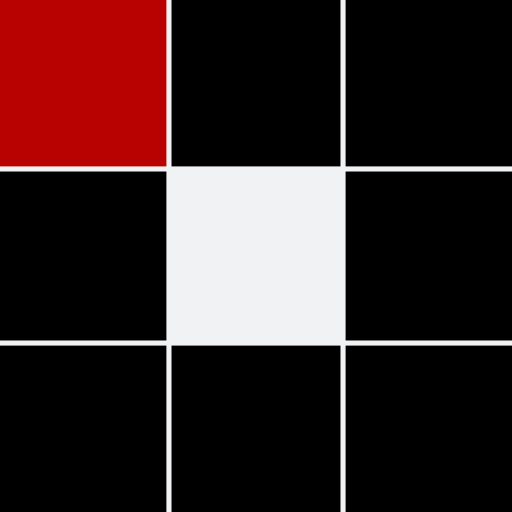
t = 0.00 s
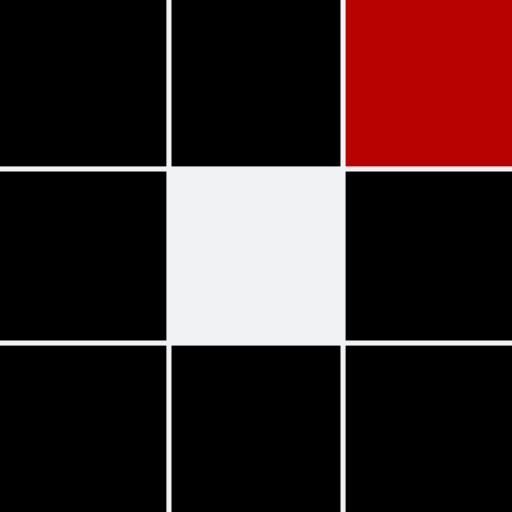
t = 0.31 s
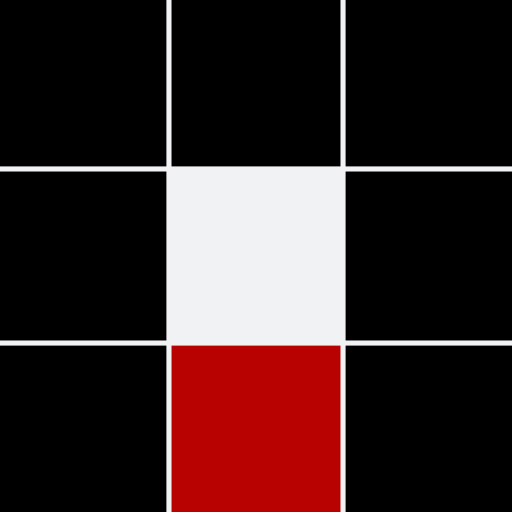
t = 0.63 s
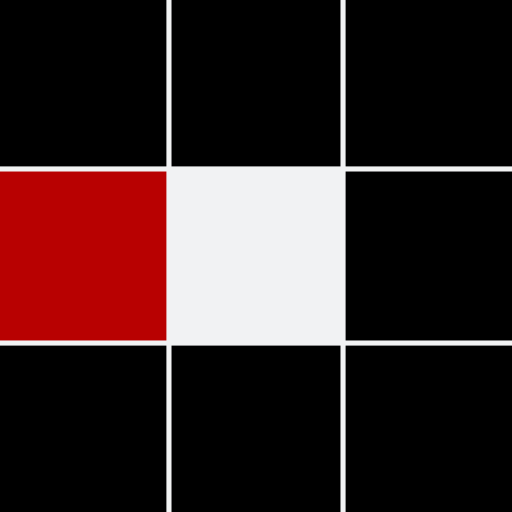
t = 0.94 s
t = 1.25 s: frame unchanged from t = 0.31 s, image omitted
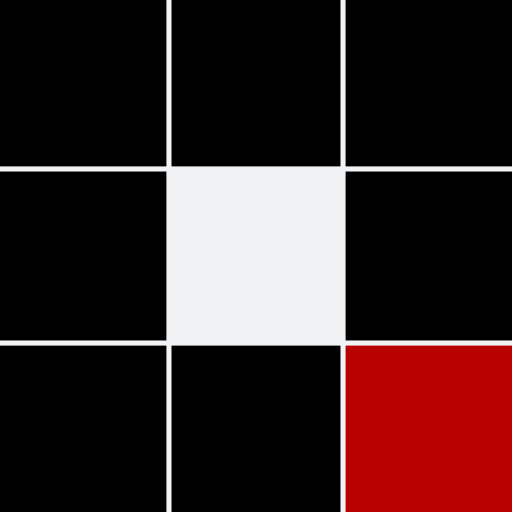
t = 1.53 s

The animated SVG that drew these frames (rendered in a browser with its animation timeline set to each time). Animation: 8 SMIL elements (animate=8); one cycle of 1.88 s, repeats indefinitely.

<?xml version="1.0" encoding="utf-8"?>
<svg xmlns="http://www.w3.org/2000/svg" xmlns:xlink="http://www.w3.org/1999/xlink" style="margin: auto; background: rgb(241, 242, 243); display: block; shape-rendering: auto;" width="98px" height="98px" viewBox="0 0 100 100" preserveAspectRatio="xMidYMid">
<rect x="-0.5" y="-0.5" width="33" height="33" fill="#000000">
  <animate attributeName="fill" values="#b80101;#000000;#000000" keyTimes="0;0.125;1" dur="1s" repeatCount="indefinite" begin="0s" calcMode="discrete"></animate>
</rect><rect x="33.5" y="-0.5" width="33" height="33" fill="#000000">
  <animate attributeName="fill" values="#b80101;#000000;#000000" keyTimes="0;0.125;1" dur="1s" repeatCount="indefinite" begin="0.125s" calcMode="discrete"></animate>
</rect><rect x="67.5" y="-0.5" width="33" height="33" fill="#000000">
  <animate attributeName="fill" values="#b80101;#000000;#000000" keyTimes="0;0.125;1" dur="1s" repeatCount="indefinite" begin="0.25s" calcMode="discrete"></animate>
</rect><rect x="-0.5" y="33.5" width="33" height="33" fill="#000000">
  <animate attributeName="fill" values="#b80101;#000000;#000000" keyTimes="0;0.125;1" dur="1s" repeatCount="indefinite" begin="0.875s" calcMode="discrete"></animate>
</rect><rect x="67.5" y="33.5" width="33" height="33" fill="#000000">
  <animate attributeName="fill" values="#b80101;#000000;#000000" keyTimes="0;0.125;1" dur="1s" repeatCount="indefinite" begin="0.375s" calcMode="discrete"></animate>
</rect><rect x="-0.5" y="67.5" width="33" height="33" fill="#000000">
  <animate attributeName="fill" values="#b80101;#000000;#000000" keyTimes="0;0.125;1" dur="1s" repeatCount="indefinite" begin="0.75s" calcMode="discrete"></animate>
</rect><rect x="33.5" y="67.5" width="33" height="33" fill="#000000">
  <animate attributeName="fill" values="#b80101;#000000;#000000" keyTimes="0;0.125;1" dur="1s" repeatCount="indefinite" begin="0.625s" calcMode="discrete"></animate>
</rect><rect x="67.5" y="67.5" width="33" height="33" fill="#000000">
  <animate attributeName="fill" values="#b80101;#000000;#000000" keyTimes="0;0.125;1" dur="1s" repeatCount="indefinite" begin="0.5s" calcMode="discrete"></animate>
</rect>
<!-- [ldio] generated by https://loading.io/ --></svg>
